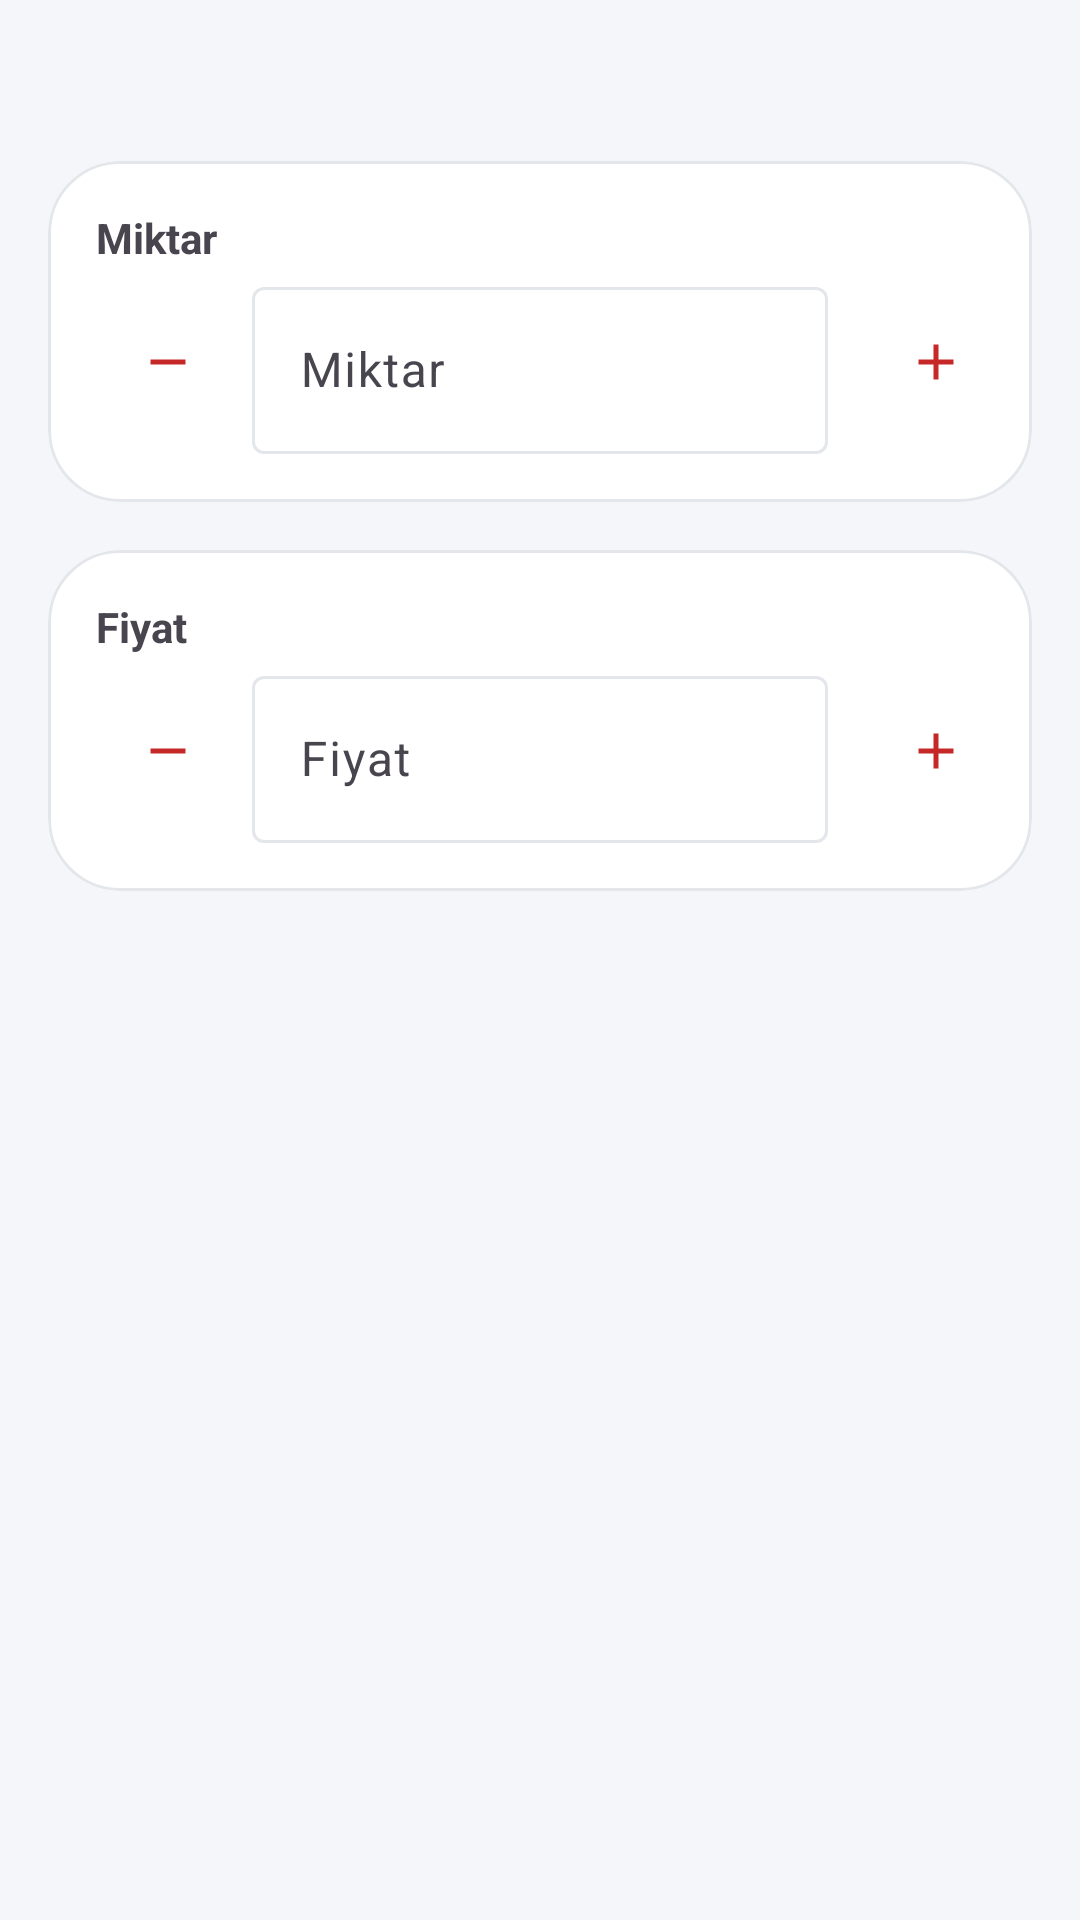

Layout XML and referenced resources for this Android screen:
<!-- AndroidManifest.xml: application theme Theme.DogalgazTeklif -->
<!-- res/layout/dialog_edit_material.xml -->
<?xml version="1.0" encoding="utf-8"?>
<androidx.constraintlayout.widget.ConstraintLayout xmlns:android="http://schemas.android.com/apk/res/android"
    xmlns:app="http://schemas.android.com/apk/res-auto"
    android:layout_width="match_parent"
    android:layout_height="wrap_content"
    android:padding="@dimen/space_m">

    <TextView
        android:id="@+id/text_material_name"
        android:layout_width="0dp"
        android:layout_height="wrap_content"
        android:textAppearance="?attr/textAppearanceTitleMedium"
        android:textStyle="bold"
        app:layout_constraintEnd_toEndOf="parent"
        app:layout_constraintStart_toStartOf="parent"
        app:layout_constraintTop_toTopOf="parent" />

    <com.google.android.material.card.MaterialCardView
        android:id="@+id/card_quantity"
        style="@style/Widget.Rota.Card"
        android:layout_width="0dp"
        android:layout_height="wrap_content"
        android:layout_marginTop="@dimen/space_m"
        app:layout_constraintEnd_toEndOf="parent"
        app:layout_constraintStart_toStartOf="parent"
        app:layout_constraintTop_toBottomOf="@id/text_material_name">

        <androidx.constraintlayout.widget.ConstraintLayout
            android:layout_width="match_parent"
            android:layout_height="wrap_content"
            android:padding="@dimen/space_m">

            <TextView
                android:id="@+id/text_qty_label"
                android:layout_width="wrap_content"
                android:layout_height="wrap_content"
                android:text="@string/col_qty"
                android:textStyle="bold"
                app:layout_constraintStart_toStartOf="parent"
                app:layout_constraintTop_toTopOf="parent" />

            <com.google.android.material.button.MaterialButton
                android:id="@+id/button_qty_minus"
                style="?attr/materialIconButtonStyle"
                android:layout_width="40dp"
                android:layout_height="40dp"
                android:layout_marginTop="@dimen/space_s"
                app:icon="@drawable/ic_minus"
                app:iconTint="@color/brand_red"
                app:layout_constraintStart_toStartOf="parent"
                app:layout_constraintTop_toBottomOf="@id/text_qty_label" />

            <com.google.android.material.textfield.TextInputLayout
                android:id="@+id/input_quantity"
                android:layout_width="0dp"
                android:layout_height="wrap_content"
                android:layout_marginStart="@dimen/space_s"
                android:layout_marginEnd="@dimen/space_s"
                app:suffixText="adet"
                app:layout_constraintBottom_toBottomOf="@id/button_qty_minus"
                app:layout_constraintEnd_toStartOf="@id/button_qty_plus"
                app:layout_constraintStart_toEndOf="@id/button_qty_minus"
                app:layout_constraintTop_toTopOf="@id/button_qty_minus">

                <com.google.android.material.textfield.TextInputEditText
                    android:id="@+id/edit_quantity"
                    android:layout_width="match_parent"
                    android:layout_height="wrap_content"
                    android:hint="@string/col_qty"
                    android:inputType="numberDecimal" />
            </com.google.android.material.textfield.TextInputLayout>

            <com.google.android.material.button.MaterialButton
                android:id="@+id/button_qty_plus"
                style="?attr/materialIconButtonStyle"
                android:layout_width="40dp"
                android:layout_height="40dp"
                android:layout_marginTop="@dimen/space_s"
                app:icon="@drawable/ic_plus"
                app:iconTint="@color/brand_red"
                app:layout_constraintEnd_toEndOf="parent"
                app:layout_constraintTop_toBottomOf="@id/text_qty_label" />

        </androidx.constraintlayout.widget.ConstraintLayout>
    </com.google.android.material.card.MaterialCardView>

    <com.google.android.material.card.MaterialCardView
        android:id="@+id/card_price"
        style="@style/Widget.Rota.Card"
        android:layout_width="0dp"
        android:layout_height="wrap_content"
        android:layout_marginTop="@dimen/space_m"
        app:layout_constraintEnd_toEndOf="parent"
        app:layout_constraintStart_toStartOf="parent"
        app:layout_constraintTop_toBottomOf="@id/card_quantity">

        <androidx.constraintlayout.widget.ConstraintLayout
            android:layout_width="match_parent"
            android:layout_height="wrap_content"
            android:padding="@dimen/space_m">

            <TextView
                android:id="@+id/text_price_label"
                android:layout_width="wrap_content"
                android:layout_height="wrap_content"
                android:text="@string/col_price"
                android:textStyle="bold"
                app:layout_constraintStart_toStartOf="parent"
                app:layout_constraintTop_toTopOf="parent" />

            <com.google.android.material.button.MaterialButton
                android:id="@+id/button_price_minus"
                style="?attr/materialIconButtonStyle"
                android:layout_width="40dp"
                android:layout_height="40dp"
                android:layout_marginTop="@dimen/space_s"
                app:icon="@drawable/ic_minus"
                app:iconTint="@color/brand_red"
                app:layout_constraintStart_toStartOf="parent"
                app:layout_constraintTop_toBottomOf="@id/text_price_label" />

            <com.google.android.material.textfield.TextInputLayout
                android:id="@+id/input_price"
                android:layout_width="0dp"
                android:layout_height="wrap_content"
                android:layout_marginStart="@dimen/space_s"
                android:layout_marginEnd="@dimen/space_s"
                app:prefixText="₺"
                app:layout_constraintBottom_toBottomOf="@id/button_price_minus"
                app:layout_constraintEnd_toStartOf="@id/button_price_plus"
                app:layout_constraintStart_toEndOf="@id/button_price_minus"
                app:layout_constraintTop_toTopOf="@id/button_price_minus">

                <com.google.android.material.textfield.TextInputEditText
                    android:id="@+id/edit_price"
                    android:layout_width="match_parent"
                    android:layout_height="wrap_content"
                    android:hint="@string/col_price"
                    android:inputType="numberDecimal" />
            </com.google.android.material.textfield.TextInputLayout>

            <com.google.android.material.button.MaterialButton
                android:id="@+id/button_price_plus"
                style="?attr/materialIconButtonStyle"
                android:layout_width="40dp"
                android:layout_height="40dp"
                android:layout_marginTop="@dimen/space_s"
                app:icon="@drawable/ic_plus"
                app:iconTint="@color/brand_red"
                app:layout_constraintEnd_toEndOf="parent"
                app:layout_constraintTop_toBottomOf="@id/text_price_label" />

        </androidx.constraintlayout.widget.ConstraintLayout>
    </com.google.android.material.card.MaterialCardView>

</androidx.constraintlayout.widget.ConstraintLayout>
<!-- resources referenced by this layout -->
<resources>
  <color name="brand_red">#FFC62828</color>
  <dimen name="space_m">16dp</dimen>
  <dimen name="space_s">12dp</dimen>
  <!-- drawable ic_minus (drawable) -->
  <?xml version="1.0" encoding="utf-8"?>
  <vector xmlns:android="http://schemas.android.com/apk/res/android"
      android:width="24dp"
      android:height="24dp"
      android:viewportWidth="24"
      android:viewportHeight="24">
      <path
          android:fillColor="?attr/colorOnSurface"
          android:pathData="M19,13H5v-2h14v2z" />
  </vector>
  <!-- drawable ic_plus (drawable) -->
  <?xml version="1.0" encoding="utf-8"?>
  <vector xmlns:android="http://schemas.android.com/apk/res/android"
      android:width="24dp"
      android:height="24dp"
      android:viewportWidth="24"
      android:viewportHeight="24">
      <path
          android:fillColor="?attr/colorOnSurface"
          android:pathData="M19,13h-6v6h-2v-6H5v-2h6V5h2v6h6v2z" />
  </vector>
  <string name="col_price">Fiyat</string>
  <string name="col_qty">Miktar</string>
  <style name="Widget.Rota.Card">
          <item name="cardCornerRadius">@dimen/radius_l</item>
          <item name="strokeColor">@color/outline_light</item>
          <item name="strokeWidth">1dp</item>
          <item name="cardBackgroundColor">@color/surface_white</item>
      </style>
  <style name="Theme.DogalgazTeklif" parent="Base.Theme.DogalgazTeklif" />
  <dimen name="radius_l">24dp</dimen>
  <color name="outline_light">#FFE3E6EA</color>
  <color name="surface_white">#FFFFFFFF</color>
  <style name="Base.Theme.DogalgazTeklif" parent="Theme.Material3.DayNight.NoActionBar">
          
          <item name="colorPrimary">@color/brand_red</item>
          <item name="colorOnPrimary">@color/white</item>
          <item name="colorSurface">@color/surface_white</item>
          <item name="colorOnSurface">@color/black</item>
          <item name="colorOutline">@color/outline_light</item>
  
          <item name="android:colorBackground">@color/bg_light</item>
          <item name="android:statusBarColor">@color/bg_light</item>
          <item name="android:navigationBarColor">@color/bg_light</item>
          <item name="android:forceDarkAllowed" tools:targetApi="q">false</item>
  
          
          <item name="materialButtonStyle">@style/Widget.Rota.Button.Primary</item>
      </style>
  <color name="white">#FFFFFFFF</color>
  <color name="black">#FF000000</color>
  <color name="bg_light">#FFF5F6FA</color>
  <style name="Widget.Rota.Button.Primary" parent="Widget.Material3.Button">
          <item name="cornerRadius">@dimen/radius_pill</item>
          <item name="android:insetLeft">0dp</item>
          <item name="android:insetRight">0dp</item>
          <item name="android:insetTop">0dp</item>
          <item name="android:insetBottom">0dp</item>
          <item name="android:minHeight">48dp</item>
          <item name="android:gravity">center</item>
          <item name="android:includeFontPadding">false</item>
          <item name="android:textColor">@color/white</item>
          <item name="backgroundTint">@color/brand_red</item>
      </style>
  <dimen name="radius_pill">28dp</dimen>
</resources>
